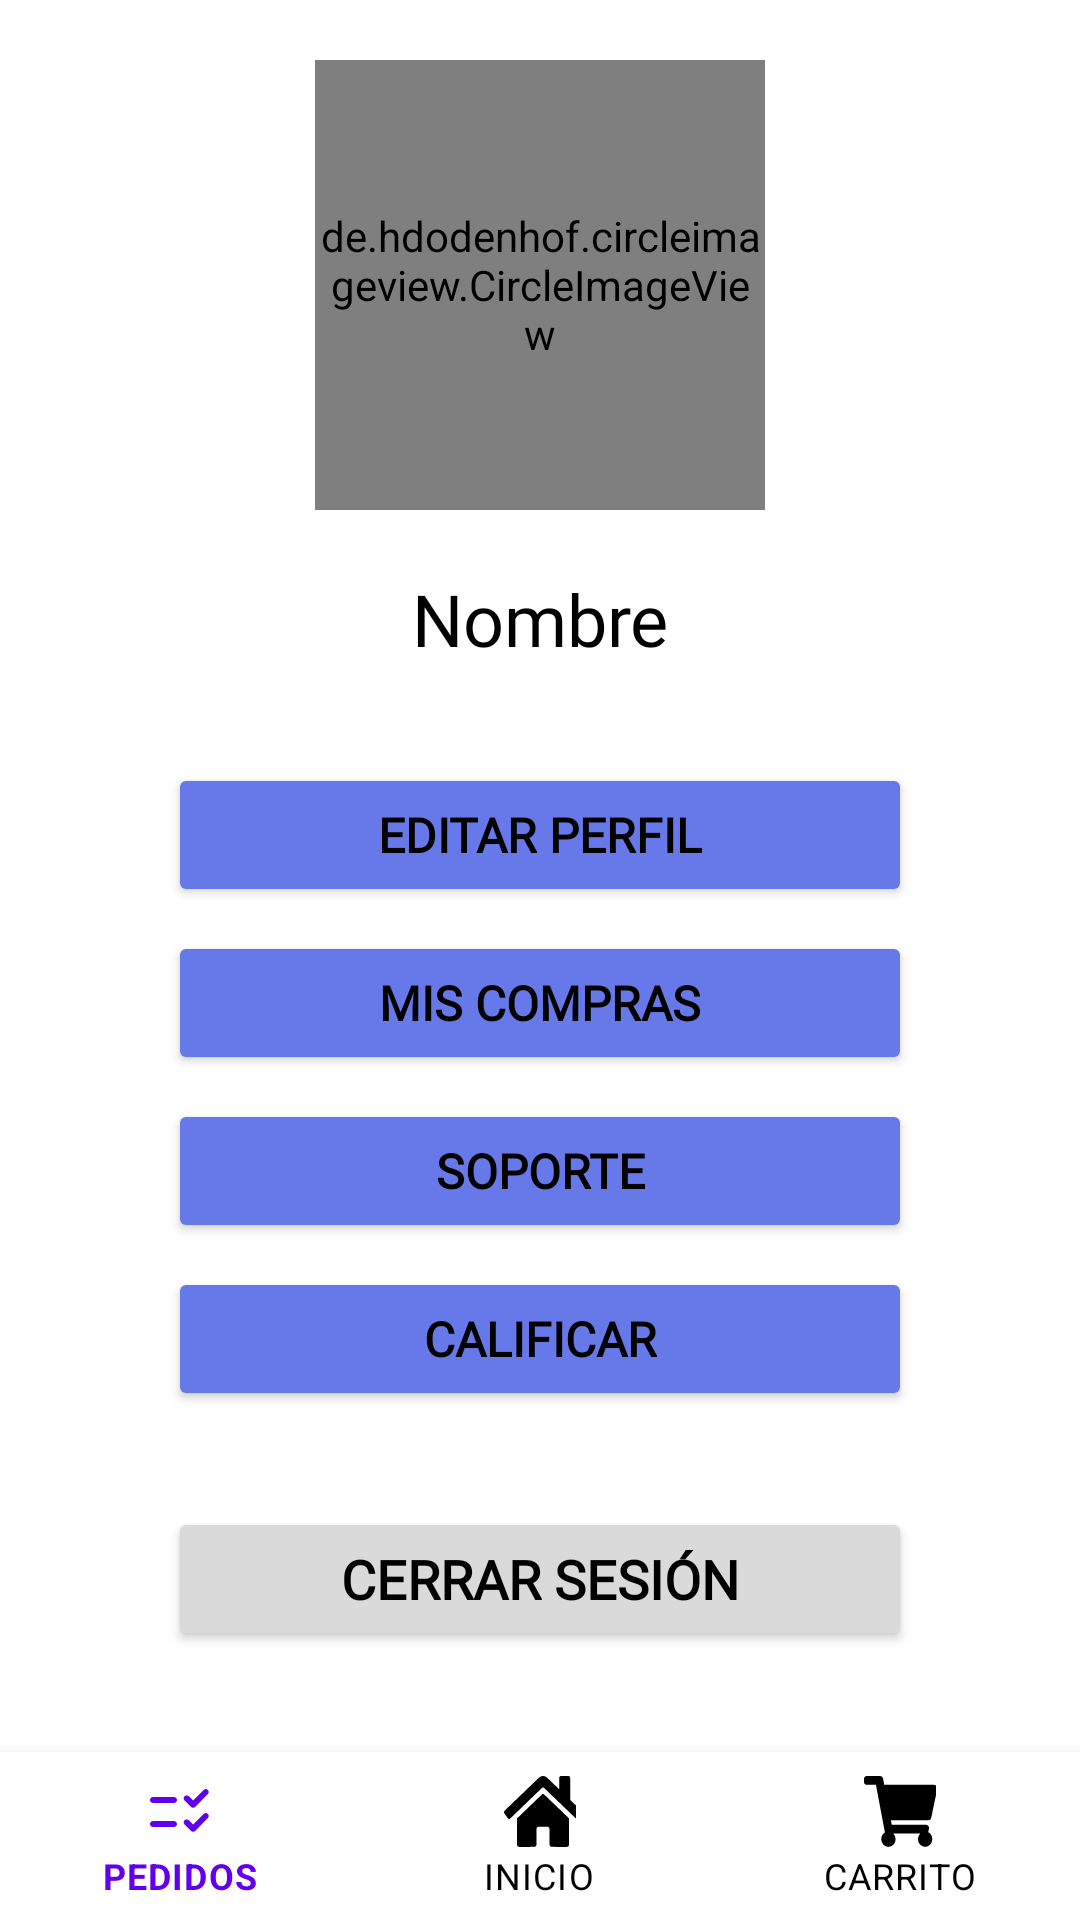

Produce the Android XML layout that renders to this screen, including the resource entries it uses.
<!-- AndroidManifest.xml: application theme Theme.Medicare -->
<!-- res/layout/activity_perfil.xml -->
<?xml version="1.0" encoding="utf-8"?>
<androidx.constraintlayout.widget.ConstraintLayout xmlns:android="http://schemas.android.com/apk/res/android"
    xmlns:app="http://schemas.android.com/apk/res-auto"
    xmlns:tools="http://schemas.android.com/tools"
    android:layout_width="match_parent"
    android:layout_height="match_parent"
    android:background="@color/white"
    android:foreground="@drawable/textura2"
    tools:context=".Perfil">

    <androidx.core.widget.NestedScrollView
        android:id="@+id/nestedScrollView"
        android:layout_width="match_parent"
        android:layout_height="match_parent"
        android:fillViewport="true">

        <androidx.constraintlayout.widget.ConstraintLayout
            android:layout_width="match_parent"
            android:layout_height="wrap_content">

            <de.hdodenhof.circleimageview.CircleImageView
                android:id="@+id/imgFotoPerfil"
                android:layout_width="150dp"
                android:layout_height="150dp"
                android:layout_centerHorizontal="true"
                android:layout_marginTop="20dp"
                android:src="@drawable/boy_avatar"
                app:civ_border_color="@color/colorPrimary"
                app:civ_border_width="2dp"
                app:layout_constraintEnd_toEndOf="parent"
                app:layout_constraintStart_toStartOf="parent"
                app:layout_constraintTop_toTopOf="parent" />

            <TextView
                android:id="@+id/txtNombreUsuario"
                android:layout_width="wrap_content"
                android:layout_height="wrap_content"
                android:layout_marginTop="20dp"
                android:fontFamily="@font/roboto_bold"
                android:text="@string/nombre"
                android:textColor="@color/black"
                android:textSize="24sp"
                app:layout_constraintEnd_toEndOf="parent"
                app:layout_constraintStart_toStartOf="parent"
                app:layout_constraintTop_toBottomOf="@+id/imgFotoPerfil" />

            <Button
                android:id="@+id/btnEditarPerfil"
                android:layout_width="0dp"
                android:layout_height="wrap_content"
                android:layout_marginStart="56dp"
                android:layout_marginTop="32dp"
                android:layout_marginEnd="56dp"
                android:backgroundTint="@color/morado_botones"
                android:fontFamily="@font/roboto_bold"
                android:onClick="irEditarPerfil"
                android:text="@string/editar_perfil"
                android:textColor="@color/black"
                android:textSize="16sp"
                android:textStyle="bold"
                app:cornerRadius="24dp"
                app:icon="@drawable/ic_edit_perfil"
                app:iconGravity="start"
                app:layout_constraintEnd_toEndOf="parent"
                app:layout_constraintStart_toStartOf="parent"
                app:layout_constraintTop_toBottomOf="@+id/txtNombreUsuario" />

            <Button
                android:id="@+id/btnMisCompras"
                android:layout_width="0dp"
                android:layout_height="wrap_content"
                android:layout_marginStart="56dp"
                android:layout_marginTop="8dp"
                android:layout_marginEnd="56dp"
                android:backgroundTint="@color/morado_botones"
                android:fontFamily="@font/roboto_bold"
                android:onClick="irPedidos"
                android:text="@string/mis_compras"
                android:textColor="@color/black"
                android:textSize="16sp"
                android:textStyle="bold"
                app:cornerRadius="24dp"
                app:icon="@drawable/ic_list_pedidos_24"
                app:iconGravity="start"
                app:layout_constraintEnd_toEndOf="parent"
                app:layout_constraintStart_toStartOf="parent"
                app:layout_constraintTop_toBottomOf="@+id/btnEditarPerfil" />

            <Button
                android:id="@+id/btnSoporte"
                android:layout_width="0dp"
                android:layout_height="wrap_content"
                android:layout_marginStart="56dp"
                android:layout_marginTop="8dp"
                android:layout_marginEnd="56dp"
                android:backgroundTint="@color/morado_botones"
                android:fontFamily="@font/roboto_bold"
                android:onClick="abrirWhatsApp"
                android:text="@string/soporte"
                android:textColor="@color/black"
                android:textSize="16sp"
                android:textStyle="bold"
                app:cornerRadius="24dp"
                app:icon="@drawable/ic_contact_soporte"
                app:layout_constraintEnd_toEndOf="parent"
                app:layout_constraintStart_toStartOf="parent"
                app:layout_constraintTop_toBottomOf="@+id/btnMisCompras" />

            <Button
                android:id="@+id/btnCalificar"
                android:layout_width="0dp"
                android:layout_height="wrap_content"
                android:layout_marginStart="56dp"
                android:layout_marginTop="8dp"
                android:layout_marginEnd="56dp"
                android:backgroundTint="@color/morado_botones"
                android:fontFamily="@font/roboto_bold"
                android:onClick="abrirPlayStore"
                android:text="@string/calificar"
                android:textColor="@color/black"
                android:textSize="16sp"
                android:textStyle="bold"
                app:cornerRadius="24dp"
                app:icon="@drawable/ic_round_stars_24"
                app:iconGravity="start"
                app:iconTint="@color/amarillo_estrella"
                app:layout_constraintEnd_toEndOf="parent"
                app:layout_constraintStart_toStartOf="parent"
                app:layout_constraintTop_toBottomOf="@+id/btnSoporte" />

            <Button
                android:id="@+id/btnCerrarSesion"
                android:layout_width="0dp"
                android:layout_height="wrap_content"
                android:layout_marginStart="56dp"
                android:layout_marginTop="32dp"
                android:layout_marginEnd="56dp"
                android:layout_marginBottom="100dp"
                android:backgroundTint="@color/gris_cerrar_sesion"
                android:fontFamily="@font/roboto_bold"
                android:onClick="cerrarSesion"
                android:text="@string/cerrar_sesi_n"
                android:textColor="@color/black"
                android:textSize="18sp"
                android:textStyle="bold"
                app:cornerRadius="24dp"
                app:icon="@drawable/ic_cerrar_sesion"
                app:iconGravity="start"
                app:iconTint="@color/rojo_lerta"
                app:layout_constraintBottom_toBottomOf="parent"
                app:layout_constraintEnd_toEndOf="parent"
                app:layout_constraintHorizontal_bias="0.0"
                app:layout_constraintStart_toStartOf="parent"
                app:layout_constraintTop_toBottomOf="@+id/btnCalificar" />
        </androidx.constraintlayout.widget.ConstraintLayout>
    </androidx.core.widget.NestedScrollView>

    <com.google.android.material.bottomnavigation.BottomNavigationView
        android:id="@+id/footer"
        android:layout_width="0dp"
        android:layout_height="wrap_content"
        android:background="@color/white"
        app:itemIconTint="@drawable/selector"
        app:itemTextColor="@drawable/selector"
        app:layout_constraintBottom_toBottomOf="parent"
        app:layout_constraintEnd_toEndOf="parent"
        app:layout_constraintStart_toStartOf="parent"
        app:menu="@menu/menu" />

</androidx.constraintlayout.widget.ConstraintLayout>
<!-- resources referenced by this layout -->
<resources>
  <color name="amarillo_estrella">#f4c65f</color>
  <color name="black">#000000</color>
  <color name="colorPrimary">#ffffff</color>
  <color name="gris_cerrar_sesion">#dbdada</color>
  <color name="morado_botones">#6779e8</color>
  <color name="rojo_lerta">#f93e39</color>
  <color name="white">#ffffff</color>
  <!-- drawable ic_cerrar_sesion (drawable) -->
  <vector xmlns:android="http://schemas.android.com/apk/res/android"
      android:width="32dp"
      android:height="32dp"
      android:autoMirrored="true"
      android:tint="@color/rojo_lerta"
      android:viewportWidth="24"
      android:viewportHeight="24">
      <path
          android:fillColor="@android:color/white"
          android:pathData="M17,7l-1.41,1.41L18.17,11H8v2h10.17l-2.58,2.58L17,17l5,-5zM4,5h8V3H4c-1.1,0 -2,0.9 -2,2v14c0,1.1 0.9,2 2,2h8v-2H4V5z" />
  </vector>
  <!-- drawable ic_edit_perfil (drawable) -->
  <vector xmlns:android="http://schemas.android.com/apk/res/android"
      android:width="32dp"
      android:height="32dp"
      android:tint="#FFFFFF"
      android:viewportWidth="24"
      android:viewportHeight="24">
      <path
          android:fillColor="@android:color/white"
          android:pathData="M3,10h11v2H3V10zM3,8h11V6H3V8zM3,16h7v-2H3V16zM18.01,12.87l0.71,-0.71c0.39,-0.39 1.02,-0.39 1.41,0l0.71,0.71c0.39,0.39 0.39,1.02 0,1.41l-0.71,0.71L18.01,12.87zM17.3,13.58l-5.3,5.3V21h2.12l5.3,-5.3L17.3,13.58z" />
  </vector>
  <!-- drawable ic_round_stars_24 (drawable) -->
  <vector xmlns:android="http://schemas.android.com/apk/res/android"
      android:width="32dp"
      android:height="32dp"
      android:tint="@color/amarillo_estrella"
      android:viewportWidth="24"
      android:viewportHeight="24">
      <path
          android:fillColor="@color/amarillo_estrella"
          android:pathData="M11.99,2C6.47,2 2,6.48 2,12s4.47,10 9.99,10C17.52,22 22,17.52 22,12S17.52,2 11.99,2zM15.22,17.39L12,15.45l-3.22,1.94c-0.38,0.23 -0.85,-0.11 -0.75,-0.54l0.85,-3.66 -2.83,-2.45c-0.33,-0.29 -0.15,-0.84 0.29,-0.88l3.74,-0.32 1.46,-3.45c0.17,-0.41 0.75,-0.41 0.92,0l1.46,3.44 3.74,0.32c0.44,0.04 0.62,0.59 0.28,0.88l-2.83,2.45 0.85,3.67c0.1,0.43 -0.36,0.77 -0.74,0.54z" />
  </vector>
  <!-- drawable selector (drawable) -->
  <?xml version="1.0" encoding="utf-8"?>
  <selector xmlns:android="http://schemas.android.com/apk/res/android">
  
      <item android:color="@color/purple_500" android:state_selected="true" />
  
      <item android:color="@color/black" android:state_selected="false" />
  
  </selector>
  <string name="calificar">Calificar</string>
  <string name="cerrar_sesi_n">Cerrar Sesión</string>
  <string name="editar_perfil">Editar Perfil</string>
  <string name="mis_compras">Mis Compras</string>
  <string name="nombre">Nombre</string>
  <string name="soporte">Soporte</string>
  <style name="Theme.Medicare" parent="Theme.MaterialComponents.DayNight.NoActionBar">
          
          <item name="colorPrimary">@color/purple_500</item>
          <item name="colorPrimaryVariant">@color/purple_700</item>
          <item name="colorOnPrimary">@color/white</item>
          
          <item name="colorSecondary">@color/teal_200</item>
          <item name="colorSecondaryVariant">@color/teal_700</item>
          <item name="colorOnSecondary">@color/black</item>
          
          <item name="android:statusBarColor" tools:targetApi="l">?attr/colorPrimaryVariant</item>
          
      </style>
  <color name="purple_500">#FF6200EE</color>
  <color name="purple_700">#5743D9</color>
  <color name="teal_200">#FF03DAC5</color>
  <color name="teal_700">#FF018786</color>
</resources>
